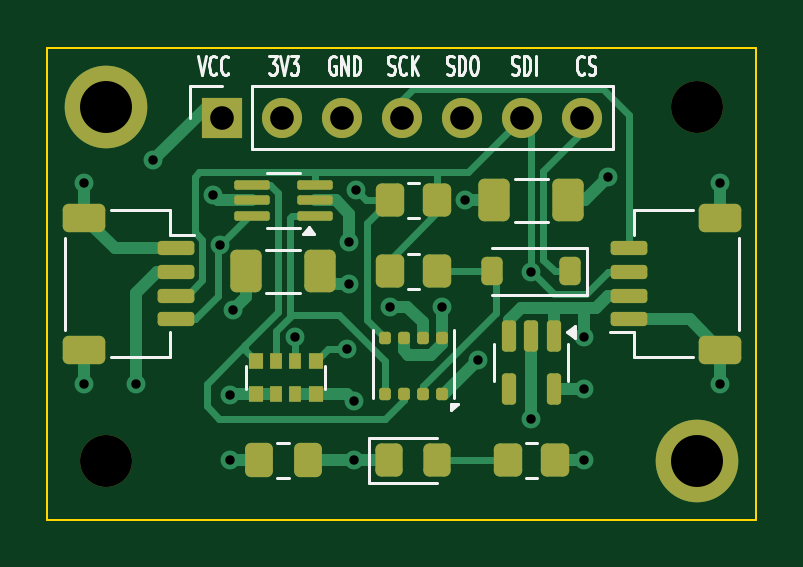
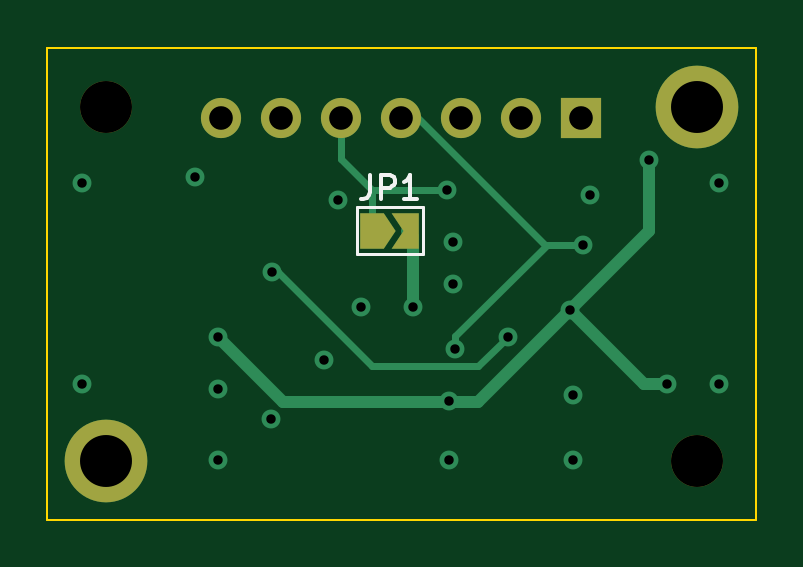
Circuit board: 13 layer files. Board 30.0 x 20.0 mm.
- bottom_copper: bme688-ezzat-suhaime-B_Cu.gbr (4805 bytes)
- bottom_mask: bme688-ezzat-suhaime-B_Mask.gbr (1534 bytes)
- paste: bme688-ezzat-suhaime-B_Paste.gbr (463 bytes)
- bottom_silk: bme688-ezzat-suhaime-B_Silkscreen.gbr (1730 bytes)
- outline: bme688-ezzat-suhaime-Edge_Cuts.gbr (620 bytes)
- top_copper: bme688-ezzat-suhaime-F_Cu.gbr (15523 bytes)
- top_mask: bme688-ezzat-suhaime-F_Mask.gbr (4734 bytes)
- paste: bme688-ezzat-suhaime-F_Paste.gbr (4163 bytes)
- top_silk: bme688-ezzat-suhaime-F_Silkscreen.gbr (15719 bytes)
- inner_copper: bme688-ezzat-suhaime-In1_Cu.gbr (36117 bytes)
- inner_copper: bme688-ezzat-suhaime-In2_Cu.gbr (37793 bytes)
- drill: bme688-ezzat-suhaime-NPTH.drl (362 bytes)
- drill: bme688-ezzat-suhaime-PTH.drl (1025 bytes)

=== bottom_copper: bme688-ezzat-suhaime-B_Cu.gbr ===
%TF.GenerationSoftware,KiCad,Pcbnew,8.0.5*%
%TF.CreationDate,2024-10-20T21:33:00-07:00*%
%TF.ProjectId,bme688-ezzat-suhaime,626d6536-3838-42d6-957a-7a61742d7375,rev?*%
%TF.SameCoordinates,Original*%
%TF.FileFunction,Copper,L4,Bot*%
%TF.FilePolarity,Positive*%
%FSLAX46Y46*%
G04 Gerber Fmt 4.6, Leading zero omitted, Abs format (unit mm)*
G04 Created by KiCad (PCBNEW 8.0.5) date 2024-10-20 21:33:00*
%MOMM*%
%LPD*%
G01*
G04 APERTURE LIST*
G04 Aperture macros list*
%AMFreePoly0*
4,1,6,1.000000,0.000000,0.500000,-0.750000,-0.500000,-0.750000,-0.500000,0.750000,0.500000,0.750000,1.000000,0.000000,1.000000,0.000000,$1*%
%AMFreePoly1*
4,1,6,0.500000,-0.750000,-0.650000,-0.750000,-0.150000,0.000000,-0.650000,0.750000,0.500000,0.750000,0.500000,-0.750000,0.500000,-0.750000,$1*%
G04 Aperture macros list end*
%TA.AperFunction,ComponentPad*%
%ADD10C,2.600000*%
%TD*%
%TA.AperFunction,ConnectorPad*%
%ADD11C,3.500000*%
%TD*%
%TA.AperFunction,ComponentPad*%
%ADD12R,1.700000X1.700000*%
%TD*%
%TA.AperFunction,ComponentPad*%
%ADD13O,1.700000X1.700000*%
%TD*%
%TA.AperFunction,SMDPad,CuDef*%
%ADD14FreePoly0,180.000000*%
%TD*%
%TA.AperFunction,SMDPad,CuDef*%
%ADD15FreePoly1,180.000000*%
%TD*%
%TA.AperFunction,ViaPad*%
%ADD16C,0.800000*%
%TD*%
%TA.AperFunction,Conductor*%
%ADD17C,0.300000*%
%TD*%
%TA.AperFunction,Conductor*%
%ADD18C,0.500000*%
%TD*%
%TA.AperFunction,Conductor*%
%ADD19C,0.304800*%
%TD*%
G04 APERTURE END LIST*
D10*
%TO.P,H1,1,1*%
%TO.N,unconnected-(H1-Pad1)_2*%
X214500000Y-89500000D03*
D11*
%TO.N,unconnected-(H1-Pad1)_1*%
X214500000Y-89500000D03*
%TD*%
D12*
%TO.P,J1,1,Pin_1*%
%TO.N,VCC*%
X219400000Y-89975000D03*
D13*
%TO.P,J1,2,Pin_2*%
%TO.N,+3.3V*%
X221940000Y-89975000D03*
%TO.P,J1,3,Pin_3*%
%TO.N,GND*%
X224480000Y-89975000D03*
%TO.P,J1,4,Pin_4*%
%TO.N,/SCK{slash}SCL*%
X227020000Y-89975000D03*
%TO.P,J1,5,Pin_5*%
%TO.N,/SDO{slash}ADR*%
X229560000Y-89975000D03*
%TO.P,J1,6,Pin_6*%
%TO.N,/SDI{slash}SDA*%
X232100000Y-89975000D03*
%TO.P,J1,7,Pin_7*%
%TO.N,/CS*%
X234640000Y-89975000D03*
%TD*%
D11*
%TO.P,H2,1,1*%
%TO.N,unconnected-(H2-Pad1)_2*%
X239500000Y-104500000D03*
D10*
%TO.N,unconnected-(H2-Pad1)*%
X239500000Y-104500000D03*
%TD*%
D14*
%TO.P,JP1,1,A*%
%TO.N,/SDO{slash}ADR*%
X228225000Y-94750000D03*
D15*
%TO.P,JP1,2,B*%
%TO.N,GND*%
X226775000Y-94750000D03*
%TD*%
D16*
%TO.N,+3.3V*%
X224795200Y-95250000D03*
%TO.N,/SDO{slash}ADR*%
X225061139Y-93025000D03*
%TO.N,VCC*%
X219875000Y-98125000D03*
%TO.N,/SCK{slash}SCL*%
X224714341Y-99750000D03*
%TO.N,VCC*%
X215750000Y-101250000D03*
%TO.N,GND*%
X213562500Y-92750000D03*
X235750000Y-92500000D03*
X240500000Y-92750000D03*
X232500000Y-102725000D03*
X213562500Y-101250000D03*
X226500000Y-97975000D03*
X240500000Y-101250000D03*
X224795200Y-97000000D03*
X230260100Y-100214900D03*
X225000000Y-104475000D03*
%TO.N,VCC*%
X216500000Y-91750000D03*
X234750000Y-99250000D03*
%TO.N,+3.3V*%
X219750000Y-104475000D03*
X219004800Y-93250000D03*
X234750000Y-101475000D03*
X229700000Y-93475000D03*
X219750000Y-101725000D03*
X234750000Y-104475000D03*
X228700000Y-97975000D03*
%TO.N,/SDI{slash}SDA*%
X222500000Y-99250000D03*
X232469669Y-96505331D03*
%TO.N,/SCK{slash}SCL*%
X219317300Y-95347600D03*
%TO.N,VCC*%
X225000000Y-101975000D03*
%TD*%
D17*
%TO.N,/SDO{slash}ADR*%
X228250000Y-93025000D02*
X228250000Y-93012500D01*
X228250000Y-93012500D02*
X229560000Y-91702500D01*
X229560000Y-91702500D02*
X229560000Y-89975000D01*
X225061139Y-93025000D02*
X228250000Y-93025000D01*
X228225000Y-94750000D02*
X228225000Y-93050000D01*
X228225000Y-93050000D02*
X228250000Y-93025000D01*
%TO.N,/SCK{slash}SCL*%
X220847600Y-95347600D02*
X220500000Y-95347600D01*
X224714341Y-99750000D02*
X224714341Y-99214341D01*
X224714341Y-99214341D02*
X220847600Y-95347600D01*
D18*
%TO.N,GND*%
X226770097Y-94750000D02*
X226500000Y-95020097D01*
X226500000Y-95020097D02*
X226500000Y-97975000D01*
D17*
%TO.N,/SDI{slash}SDA*%
X222500000Y-99250000D02*
X223750000Y-100500000D01*
X223750000Y-100500000D02*
X228250000Y-100500000D01*
X232244669Y-96505331D02*
X232469669Y-96505331D01*
X228250000Y-100500000D02*
X232244669Y-96505331D01*
D19*
%TO.N,/SCK{slash}SCL*%
X220500000Y-95347600D02*
X220902400Y-95347600D01*
X220902400Y-95347600D02*
X226750000Y-89500000D01*
X220500000Y-95347600D02*
X219317300Y-95347600D01*
D18*
%TO.N,VCC*%
X215750000Y-101250000D02*
X216750000Y-101250000D01*
X216750000Y-101250000D02*
X219782935Y-98217065D01*
X219782935Y-98217065D02*
X219782935Y-98029172D01*
X219782935Y-98029172D02*
X219779172Y-98029172D01*
X219779172Y-98029172D02*
X216500000Y-94750000D01*
X219782935Y-98032935D02*
X219875000Y-98125000D01*
X216500000Y-94750000D02*
X216500000Y-91750000D01*
X219782935Y-98029172D02*
X219782935Y-98032935D01*
X219875000Y-98125000D02*
X223750000Y-102000000D01*
X223750000Y-102000000D02*
X232000000Y-102000000D01*
X232000000Y-102000000D02*
X234750000Y-99250000D01*
%TD*%
M02*

=== bottom_mask: bme688-ezzat-suhaime-B_Mask.gbr ===
%TF.GenerationSoftware,KiCad,Pcbnew,8.0.5*%
%TF.CreationDate,2024-10-20T21:33:01-07:00*%
%TF.ProjectId,bme688-ezzat-suhaime,626d6536-3838-42d6-957a-7a61742d7375,rev?*%
%TF.SameCoordinates,Original*%
%TF.FileFunction,Soldermask,Bot*%
%TF.FilePolarity,Negative*%
%FSLAX46Y46*%
G04 Gerber Fmt 4.6, Leading zero omitted, Abs format (unit mm)*
G04 Created by KiCad (PCBNEW 8.0.5) date 2024-10-20 21:33:01*
%MOMM*%
%LPD*%
G01*
G04 APERTURE LIST*
G04 Aperture macros list*
%AMFreePoly0*
4,1,6,1.000000,0.000000,0.500000,-0.750000,-0.500000,-0.750000,-0.500000,0.750000,0.500000,0.750000,1.000000,0.000000,1.000000,0.000000,$1*%
%AMFreePoly1*
4,1,6,0.500000,-0.750000,-0.650000,-0.750000,-0.150000,0.000000,-0.650000,0.750000,0.500000,0.750000,0.500000,-0.750000,0.500000,-0.750000,$1*%
G04 Aperture macros list end*
%ADD10C,2.200000*%
%ADD11C,2.600000*%
%ADD12C,3.500000*%
%ADD13R,1.700000X1.700000*%
%ADD14O,1.700000X1.700000*%
%ADD15FreePoly0,180.000000*%
%ADD16FreePoly1,180.000000*%
G04 APERTURE END LIST*
D10*
%TO.C,H3*%
X214500000Y-104500000D03*
%TD*%
%TO.C,H4*%
X239500000Y-89500000D03*
%TD*%
D11*
%TO.C,H1*%
X214500000Y-89500000D03*
D12*
X214500000Y-89500000D03*
%TD*%
D13*
%TO.C,J1*%
X219400000Y-89975000D03*
D14*
X221940000Y-89975000D03*
X224480000Y-89975000D03*
X227020000Y-89975000D03*
X229560000Y-89975000D03*
X232100000Y-89975000D03*
X234640000Y-89975000D03*
%TD*%
D12*
%TO.C,H2*%
X239500000Y-104500000D03*
D11*
X239500000Y-104500000D03*
%TD*%
D15*
%TO.C,JP1*%
X228225000Y-94750000D03*
D16*
X226775000Y-94750000D03*
%TD*%
M02*

=== paste: bme688-ezzat-suhaime-B_Paste.gbr ===
%TF.GenerationSoftware,KiCad,Pcbnew,8.0.5*%
%TF.CreationDate,2024-10-20T21:33:01-07:00*%
%TF.ProjectId,bme688-ezzat-suhaime,626d6536-3838-42d6-957a-7a61742d7375,rev?*%
%TF.SameCoordinates,Original*%
%TF.FileFunction,Paste,Bot*%
%TF.FilePolarity,Positive*%
%FSLAX46Y46*%
G04 Gerber Fmt 4.6, Leading zero omitted, Abs format (unit mm)*
G04 Created by KiCad (PCBNEW 8.0.5) date 2024-10-20 21:33:01*
%MOMM*%
%LPD*%
G01*
G04 APERTURE LIST*
G04 APERTURE END LIST*
M02*

=== bottom_silk: bme688-ezzat-suhaime-B_Silkscreen.gbr ===
%TF.GenerationSoftware,KiCad,Pcbnew,8.0.5*%
%TF.CreationDate,2024-10-20T21:33:01-07:00*%
%TF.ProjectId,bme688-ezzat-suhaime,626d6536-3838-42d6-957a-7a61742d7375,rev?*%
%TF.SameCoordinates,Original*%
%TF.FileFunction,Legend,Bot*%
%TF.FilePolarity,Positive*%
%FSLAX46Y46*%
G04 Gerber Fmt 4.6, Leading zero omitted, Abs format (unit mm)*
G04 Created by KiCad (PCBNEW 8.0.5) date 2024-10-20 21:33:01*
%MOMM*%
%LPD*%
G01*
G04 APERTURE LIST*
%ADD10C,0.150000*%
%ADD11C,0.120000*%
G04 APERTURE END LIST*
D10*
X228333333Y-92404819D02*
X228333333Y-93119104D01*
X228333333Y-93119104D02*
X228380952Y-93261961D01*
X228380952Y-93261961D02*
X228476190Y-93357200D01*
X228476190Y-93357200D02*
X228619047Y-93404819D01*
X228619047Y-93404819D02*
X228714285Y-93404819D01*
X227857142Y-93404819D02*
X227857142Y-92404819D01*
X227857142Y-92404819D02*
X227476190Y-92404819D01*
X227476190Y-92404819D02*
X227380952Y-92452438D01*
X227380952Y-92452438D02*
X227333333Y-92500057D01*
X227333333Y-92500057D02*
X227285714Y-92595295D01*
X227285714Y-92595295D02*
X227285714Y-92738152D01*
X227285714Y-92738152D02*
X227333333Y-92833390D01*
X227333333Y-92833390D02*
X227380952Y-92881009D01*
X227380952Y-92881009D02*
X227476190Y-92928628D01*
X227476190Y-92928628D02*
X227857142Y-92928628D01*
X226333333Y-93404819D02*
X226904761Y-93404819D01*
X226619047Y-93404819D02*
X226619047Y-92404819D01*
X226619047Y-92404819D02*
X226714285Y-92547676D01*
X226714285Y-92547676D02*
X226809523Y-92642914D01*
X226809523Y-92642914D02*
X226904761Y-92690533D01*
D11*
%TO.C,JP1*%
X226100000Y-93750000D02*
X228900000Y-93750000D01*
X226100000Y-95750000D02*
X226100000Y-93750000D01*
X228900000Y-93750000D02*
X228900000Y-95750000D01*
X228900000Y-95750000D02*
X226100000Y-95750000D01*
%TD*%
M02*

=== outline: bme688-ezzat-suhaime-Edge_Cuts.gbr ===
%TF.GenerationSoftware,KiCad,Pcbnew,8.0.5*%
%TF.CreationDate,2024-10-20T21:33:01-07:00*%
%TF.ProjectId,bme688-ezzat-suhaime,626d6536-3838-42d6-957a-7a61742d7375,rev?*%
%TF.SameCoordinates,Original*%
%TF.FileFunction,Profile,NP*%
%FSLAX46Y46*%
G04 Gerber Fmt 4.6, Leading zero omitted, Abs format (unit mm)*
G04 Created by KiCad (PCBNEW 8.0.5) date 2024-10-20 21:33:01*
%MOMM*%
%LPD*%
G01*
G04 APERTURE LIST*
%TA.AperFunction,Profile*%
%ADD10C,0.100000*%
%TD*%
G04 APERTURE END LIST*
D10*
X212000000Y-87000000D02*
X242000000Y-87000000D01*
X242000000Y-107000000D01*
X212000000Y-107000000D01*
X212000000Y-87000000D01*
M02*

=== top_copper: bme688-ezzat-suhaime-F_Cu.gbr (15523 bytes, source omitted) ===
=== top_mask: bme688-ezzat-suhaime-F_Mask.gbr ===
%TF.GenerationSoftware,KiCad,Pcbnew,8.0.5*%
%TF.CreationDate,2024-10-20T21:33:01-07:00*%
%TF.ProjectId,bme688-ezzat-suhaime,626d6536-3838-42d6-957a-7a61742d7375,rev?*%
%TF.SameCoordinates,Original*%
%TF.FileFunction,Soldermask,Top*%
%TF.FilePolarity,Negative*%
%FSLAX46Y46*%
G04 Gerber Fmt 4.6, Leading zero omitted, Abs format (unit mm)*
G04 Created by KiCad (PCBNEW 8.0.5) date 2024-10-20 21:33:01*
%MOMM*%
%LPD*%
G01*
G04 APERTURE LIST*
G04 Aperture macros list*
%AMRoundRect*
0 Rectangle with rounded corners*
0 $1 Rounding radius*
0 $2 $3 $4 $5 $6 $7 $8 $9 X,Y pos of 4 corners*
0 Add a 4 corners polygon primitive as box body*
4,1,4,$2,$3,$4,$5,$6,$7,$8,$9,$2,$3,0*
0 Add four circle primitives for the rounded corners*
1,1,$1+$1,$2,$3*
1,1,$1+$1,$4,$5*
1,1,$1+$1,$6,$7*
1,1,$1+$1,$8,$9*
0 Add four rect primitives between the rounded corners*
20,1,$1+$1,$2,$3,$4,$5,0*
20,1,$1+$1,$4,$5,$6,$7,0*
20,1,$1+$1,$6,$7,$8,$9,0*
20,1,$1+$1,$8,$9,$2,$3,0*%
G04 Aperture macros list end*
%ADD10RoundRect,0.100000X0.650000X0.100000X-0.650000X0.100000X-0.650000X-0.100000X0.650000X-0.100000X0*%
%ADD11RoundRect,0.250000X-0.350000X-0.450000X0.350000X-0.450000X0.350000X0.450000X-0.350000X0.450000X0*%
%ADD12C,2.200000*%
%ADD13RoundRect,0.250000X-0.412500X-0.650000X0.412500X-0.650000X0.412500X0.650000X-0.412500X0.650000X0*%
%ADD14RoundRect,0.150000X-0.150000X0.512500X-0.150000X-0.512500X0.150000X-0.512500X0.150000X0.512500X0*%
%ADD15RoundRect,0.250000X0.350000X0.450000X-0.350000X0.450000X-0.350000X-0.450000X0.350000X-0.450000X0*%
%ADD16RoundRect,0.250000X0.650000X-0.350000X0.650000X0.350000X-0.650000X0.350000X-0.650000X-0.350000X0*%
%ADD17RoundRect,0.150000X0.625000X-0.150000X0.625000X0.150000X-0.625000X0.150000X-0.625000X-0.150000X0*%
%ADD18RoundRect,0.125000X0.125000X0.137500X-0.125000X0.137500X-0.125000X-0.137500X0.125000X-0.137500X0*%
%ADD19C,2.600000*%
%ADD20C,3.500000*%
%ADD21R,1.700000X1.700000*%
%ADD22O,1.700000X1.700000*%
%ADD23RoundRect,0.250000X-0.325000X-0.450000X0.325000X-0.450000X0.325000X0.450000X-0.325000X0.450000X0*%
%ADD24RoundRect,0.250000X-0.337500X-0.475000X0.337500X-0.475000X0.337500X0.475000X-0.337500X0.475000X0*%
%ADD25R,0.640000X0.700000*%
%ADD26R,0.500000X0.700000*%
%ADD27RoundRect,0.225000X0.225000X0.375000X-0.225000X0.375000X-0.225000X-0.375000X0.225000X-0.375000X0*%
%ADD28RoundRect,0.150000X-0.625000X0.150000X-0.625000X-0.150000X0.625000X-0.150000X0.625000X0.150000X0*%
%ADD29RoundRect,0.250000X-0.650000X0.350000X-0.650000X-0.350000X0.650000X-0.350000X0.650000X0.350000X0*%
G04 APERTURE END LIST*
D10*
%TO.C,Q1*%
X223330000Y-94125000D03*
X223330000Y-93475000D03*
X223330000Y-92825000D03*
X220670000Y-92825000D03*
X220670000Y-93475000D03*
X220670000Y-94125000D03*
%TD*%
D11*
%TO.C,R1*%
X228500000Y-96475000D03*
X226500000Y-96475000D03*
%TD*%
D12*
%TO.C,H3*%
X214500000Y-104500000D03*
%TD*%
D13*
%TO.C,C1*%
X223562500Y-96475000D03*
X220437500Y-96475000D03*
%TD*%
D12*
%TO.C,H4*%
X239500000Y-89500000D03*
%TD*%
D14*
%TO.C,U2*%
X233450000Y-101475000D03*
X231550000Y-101475000D03*
X231550000Y-99200000D03*
X232500000Y-99200000D03*
X233450000Y-99200000D03*
%TD*%
D15*
%TO.C,R3*%
X231500000Y-104475000D03*
X233500000Y-104475000D03*
%TD*%
D16*
%TO.C,J3*%
X240500000Y-94200000D03*
X240500000Y-99800000D03*
D17*
X236625000Y-95500000D03*
X236625000Y-96500000D03*
X236625000Y-97500000D03*
X236625000Y-98500000D03*
%TD*%
D13*
%TO.C,C2*%
X234062500Y-93475000D03*
X230937500Y-93475000D03*
%TD*%
D18*
%TO.C,U1*%
X228700000Y-99287500D03*
X227900000Y-99287500D03*
X227100000Y-99287500D03*
X226300000Y-99287500D03*
X226300000Y-101662500D03*
X227100000Y-101662500D03*
X227900000Y-101662500D03*
X228700000Y-101662500D03*
%TD*%
D19*
%TO.C,H1*%
X214500000Y-89500000D03*
D20*
X214500000Y-89500000D03*
%TD*%
D21*
%TO.C,J1*%
X219400000Y-89975000D03*
D22*
X221940000Y-89975000D03*
X224480000Y-89975000D03*
X227020000Y-89975000D03*
X229560000Y-89975000D03*
X232100000Y-89975000D03*
X234640000Y-89975000D03*
%TD*%
D23*
%TO.C,D2*%
X228525000Y-104475000D03*
X226475000Y-104475000D03*
%TD*%
D24*
%TO.C,C3*%
X223037500Y-104475000D03*
X220962500Y-104475000D03*
%TD*%
D15*
%TO.C,R2*%
X226500000Y-93475000D03*
X228500000Y-93475000D03*
%TD*%
D20*
%TO.C,H2*%
X239500000Y-104500000D03*
D19*
X239500000Y-104500000D03*
%TD*%
D25*
%TO.C,RN1*%
X223370000Y-101675000D03*
D26*
X222500000Y-101675000D03*
X221700000Y-101675000D03*
D25*
X220830000Y-101675000D03*
X220830000Y-100275000D03*
D26*
X221700000Y-100275000D03*
X222500000Y-100275000D03*
D25*
X223370000Y-100275000D03*
%TD*%
D27*
%TO.C,D1*%
X230850000Y-96475000D03*
X234150000Y-96475000D03*
%TD*%
D28*
%TO.C,J2*%
X217437500Y-95500000D03*
X217437500Y-96500000D03*
X217437500Y-97500000D03*
X217437500Y-98500000D03*
D29*
X213562500Y-94200000D03*
X213562500Y-99800000D03*
%TD*%
M02*

=== paste: bme688-ezzat-suhaime-F_Paste.gbr ===
%TF.GenerationSoftware,KiCad,Pcbnew,8.0.5*%
%TF.CreationDate,2024-10-20T21:33:00-07:00*%
%TF.ProjectId,bme688-ezzat-suhaime,626d6536-3838-42d6-957a-7a61742d7375,rev?*%
%TF.SameCoordinates,Original*%
%TF.FileFunction,Paste,Top*%
%TF.FilePolarity,Positive*%
%FSLAX46Y46*%
G04 Gerber Fmt 4.6, Leading zero omitted, Abs format (unit mm)*
G04 Created by KiCad (PCBNEW 8.0.5) date 2024-10-20 21:33:00*
%MOMM*%
%LPD*%
G01*
G04 APERTURE LIST*
G04 Aperture macros list*
%AMRoundRect*
0 Rectangle with rounded corners*
0 $1 Rounding radius*
0 $2 $3 $4 $5 $6 $7 $8 $9 X,Y pos of 4 corners*
0 Add a 4 corners polygon primitive as box body*
4,1,4,$2,$3,$4,$5,$6,$7,$8,$9,$2,$3,0*
0 Add four circle primitives for the rounded corners*
1,1,$1+$1,$2,$3*
1,1,$1+$1,$4,$5*
1,1,$1+$1,$6,$7*
1,1,$1+$1,$8,$9*
0 Add four rect primitives between the rounded corners*
20,1,$1+$1,$2,$3,$4,$5,0*
20,1,$1+$1,$4,$5,$6,$7,0*
20,1,$1+$1,$6,$7,$8,$9,0*
20,1,$1+$1,$8,$9,$2,$3,0*%
G04 Aperture macros list end*
%ADD10RoundRect,0.100000X0.650000X0.100000X-0.650000X0.100000X-0.650000X-0.100000X0.650000X-0.100000X0*%
%ADD11RoundRect,0.250000X-0.350000X-0.450000X0.350000X-0.450000X0.350000X0.450000X-0.350000X0.450000X0*%
%ADD12RoundRect,0.250000X-0.412500X-0.650000X0.412500X-0.650000X0.412500X0.650000X-0.412500X0.650000X0*%
%ADD13RoundRect,0.150000X-0.150000X0.512500X-0.150000X-0.512500X0.150000X-0.512500X0.150000X0.512500X0*%
%ADD14RoundRect,0.250000X0.350000X0.450000X-0.350000X0.450000X-0.350000X-0.450000X0.350000X-0.450000X0*%
%ADD15RoundRect,0.250000X0.650000X-0.350000X0.650000X0.350000X-0.650000X0.350000X-0.650000X-0.350000X0*%
%ADD16RoundRect,0.150000X0.625000X-0.150000X0.625000X0.150000X-0.625000X0.150000X-0.625000X-0.150000X0*%
%ADD17RoundRect,0.125000X0.125000X0.137500X-0.125000X0.137500X-0.125000X-0.137500X0.125000X-0.137500X0*%
%ADD18RoundRect,0.250000X-0.325000X-0.450000X0.325000X-0.450000X0.325000X0.450000X-0.325000X0.450000X0*%
%ADD19RoundRect,0.250000X-0.337500X-0.475000X0.337500X-0.475000X0.337500X0.475000X-0.337500X0.475000X0*%
%ADD20R,0.640000X0.700000*%
%ADD21R,0.500000X0.700000*%
%ADD22RoundRect,0.225000X0.225000X0.375000X-0.225000X0.375000X-0.225000X-0.375000X0.225000X-0.375000X0*%
%ADD23RoundRect,0.150000X-0.625000X0.150000X-0.625000X-0.150000X0.625000X-0.150000X0.625000X0.150000X0*%
%ADD24RoundRect,0.250000X-0.650000X0.350000X-0.650000X-0.350000X0.650000X-0.350000X0.650000X0.350000X0*%
G04 APERTURE END LIST*
D10*
%TO.C,Q1*%
X223330000Y-94125000D03*
X223330000Y-93475000D03*
X223330000Y-92825000D03*
X220670000Y-92825000D03*
X220670000Y-93475000D03*
X220670000Y-94125000D03*
%TD*%
D11*
%TO.C,R1*%
X228500000Y-96475000D03*
X226500000Y-96475000D03*
%TD*%
D12*
%TO.C,C1*%
X223562500Y-96475000D03*
X220437500Y-96475000D03*
%TD*%
D13*
%TO.C,U2*%
X233450000Y-101475000D03*
X231550000Y-101475000D03*
X231550000Y-99200000D03*
X232500000Y-99200000D03*
X233450000Y-99200000D03*
%TD*%
D14*
%TO.C,R3*%
X231500000Y-104475000D03*
X233500000Y-104475000D03*
%TD*%
D15*
%TO.C,J3*%
X240500000Y-94200000D03*
X240500000Y-99800000D03*
D16*
X236625000Y-95500000D03*
X236625000Y-96500000D03*
X236625000Y-97500000D03*
X236625000Y-98500000D03*
%TD*%
D12*
%TO.C,C2*%
X234062500Y-93475000D03*
X230937500Y-93475000D03*
%TD*%
D17*
%TO.C,U1*%
X228700000Y-99287500D03*
X227900000Y-99287500D03*
X227100000Y-99287500D03*
X226300000Y-99287500D03*
X226300000Y-101662500D03*
X227100000Y-101662500D03*
X227900000Y-101662500D03*
X228700000Y-101662500D03*
%TD*%
D18*
%TO.C,D2*%
X228525000Y-104475000D03*
X226475000Y-104475000D03*
%TD*%
D19*
%TO.C,C3*%
X223037500Y-104475000D03*
X220962500Y-104475000D03*
%TD*%
D14*
%TO.C,R2*%
X226500000Y-93475000D03*
X228500000Y-93475000D03*
%TD*%
D20*
%TO.C,RN1*%
X223370000Y-101675000D03*
D21*
X222500000Y-101675000D03*
X221700000Y-101675000D03*
D20*
X220830000Y-101675000D03*
X220830000Y-100275000D03*
D21*
X221700000Y-100275000D03*
X222500000Y-100275000D03*
D20*
X223370000Y-100275000D03*
%TD*%
D22*
%TO.C,D1*%
X230850000Y-96475000D03*
X234150000Y-96475000D03*
%TD*%
D23*
%TO.C,J2*%
X217437500Y-95500000D03*
X217437500Y-96500000D03*
X217437500Y-97500000D03*
X217437500Y-98500000D03*
D24*
X213562500Y-94200000D03*
X213562500Y-99800000D03*
%TD*%
M02*

=== top_silk: bme688-ezzat-suhaime-F_Silkscreen.gbr (15719 bytes, source omitted) ===
=== inner_copper: bme688-ezzat-suhaime-In1_Cu.gbr (36117 bytes, source omitted) ===
=== inner_copper: bme688-ezzat-suhaime-In2_Cu.gbr (37793 bytes, source omitted) ===
=== drill: bme688-ezzat-suhaime-NPTH.drl ===
M48
; DRILL file {KiCad 8.0.5} date 2024-10-20T21:33:03-0700
; FORMAT={-:-/ absolute / inch / decimal}
; #@! TF.CreationDate,2024-10-20T21:33:03-07:00
; #@! TF.GenerationSoftware,Kicad,Pcbnew,8.0.5
; #@! TF.FileFunction,NonPlated,1,4,NPTH
FMAT,2
INCH
; #@! TA.AperFunction,NonPlated,NPTH,ComponentDrill
T1C0.0866
%
G90
G05
T1
X8.4449Y-4.1142
X9.4291Y-3.5236
M30

=== drill: bme688-ezzat-suhaime-PTH.drl ===
M48
; DRILL file {KiCad 8.0.5} date 2024-10-20T21:33:03-0700
; FORMAT={-:-/ absolute / inch / decimal}
; #@! TF.CreationDate,2024-10-20T21:33:03-07:00
; #@! TF.GenerationSoftware,Kicad,Pcbnew,8.0.5
; #@! TF.FileFunction,Plated,1,4,PTH
FMAT,2
INCH
; #@! TA.AperFunction,Plated,PTH,ViaDrill
T1C0.0157
; #@! TA.AperFunction,Plated,PTH,ComponentDrill
T2C0.0394
; #@! TA.AperFunction,Plated,PTH,ComponentDrill
T3C0.0866
%
G90
G05
T1
X8.408Y-3.6516
X8.408Y-3.9862
X8.4941Y-3.9862
X8.5236Y-3.6122
X8.6222Y-3.6713
X8.6345Y-3.7538
X8.6516Y-4.0049
X8.6516Y-4.1132
X8.6565Y-3.8632
X8.7598Y-3.9075
X8.847Y-3.9272
X8.8502Y-3.75
X8.8502Y-3.8189
X8.8583Y-4.0148
X8.8583Y-4.1132
X8.8607Y-3.6624
X8.9173Y-3.8573
X9.0039Y-3.8573
X9.0433Y-3.6801
X9.0654Y-3.9455
X9.1523Y-3.7994
X9.1535Y-4.0443
X9.2421Y-3.9075
X9.2421Y-3.9951
X9.2421Y-4.1132
X9.2815Y-3.6417
X9.4685Y-3.6516
X9.4685Y-3.9862
T2
X8.6378Y-3.5423
X8.7378Y-3.5423
X8.8378Y-3.5423
X8.9378Y-3.5423
X9.0378Y-3.5423
X9.1378Y-3.5423
X9.2378Y-3.5423
T3
X8.4449Y-3.5236
X9.4291Y-4.1142
M30

